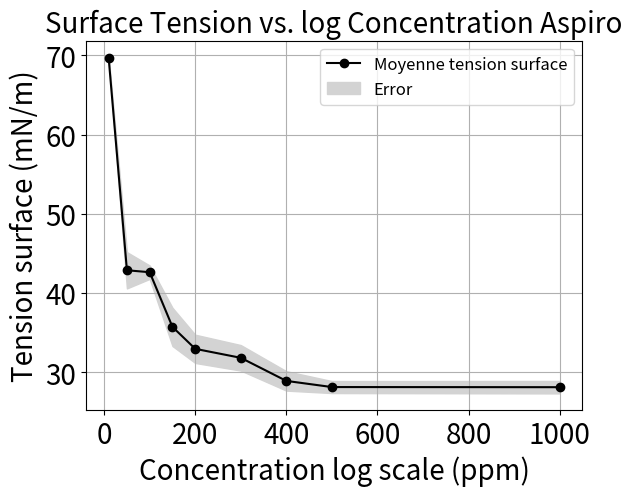

This chart was generated by the following Python code:
#!/usr/bin/env python3
# -*- coding: utf-8 -*-
"""
Created on Wed Apr 10 16:32:09 2024

[redacted]
"""

import numpy as np
import matplotlib.pyplot as plt
# tension_surface_200ppm=np.array([36.083, 40.389, 32.5, 35.86])
# tension_surface_100ppm=np.array([44.269, 46.685, 47.633, 50.243, 52.6, 50.64])
# tension_surface_50ppm=np.array([41.634, 37.01, 48.669])
tension_surface_10ppm=np.array([69.73, 69.68, 69.57, 69.72, 69.42])
tension_surface_50ppm=np.array([40.6, 41.275, 46.36, 42.365, 43.81])
tension_surface_100ppm=np.array([43.27, 43.145, 42.374, 43.127, 41.26])
tension_surface_150ppm=np.array([31.51,  37.66, 36.38, 36.41, 36.69])
tension_surface_200ppm=([31.34, 34.46, 34.15, 34.14, 30.714])
tension_surface_300ppm=([34.14, 30.25, 30.76, 32.81, 31.175])
tension_surface_400ppm=([28.02, 28.6, 31.02, 28.82, 28.1 ])
tension_surface_500ppm=([27.04, 28.025, 28.37, 29.15, 28.09])
tension_surface_1000ppm=np.array([28.83, 28.02, 28.83, 26.92, 27.99])
median_values=np.array([np.mean(tension_surface_10ppm), np.mean(tension_surface_50ppm), np.mean(tension_surface_100ppm), np.mean(tension_surface_150ppm), np.mean(tension_surface_200ppm), np.mean(tension_surface_300ppm), np.mean(tension_surface_400ppm), np.mean(tension_surface_500ppm), np.mean(tension_surface_1000ppm)])
concentration=np.array([10, 50, 100, 150, 200, 300, 400, 500, 1000])
std_devs=np.array([np.std(tension_surface_10ppm, ddof=1), np.std(tension_surface_50ppm, ddof=1), np.std(tension_surface_100ppm, ddof=1), np.std(tension_surface_150ppm, ddof=1), np.std(tension_surface_200ppm, ddof=1), np.std(tension_surface_300ppm, ddof=1), np.std(tension_surface_400ppm, ddof=1), np.std(tension_surface_500ppm, ddof=1), np.std(tension_surface_1000ppm, ddof=1)])

# plt.errorbar(concentration, median_values, yerr=std_devs, fmt='x', markersize=10, capsize=5, capthick=2, ecolor='red', label='Error bars')
# plt.scatter(concentration, median_values, marker='x', s=100, color='black', label='Tension surface moyenne')
# plt.xlabel('Concentration log scale (ppm)', fontsize=12)
# plt.ylabel('Surface tension (mN/m)', fontsize=12)
# plt.title('Tension surface vs  log concentration Aspiro', fontsize=14)
# plt.legend(fontsize=12)
# plt.grid(True)
# plt.show()

plt.plot(concentration, median_values, marker='o', color='black', label='Moyenne tension surface')
plt.fill_between(concentration, median_values - std_devs, median_values + std_devs, color='lightgrey', label='Error')
plt.xlabel('Concentration log scale (ppm)', fontsize=20)
plt.ylabel('Tension surface (mN/m)', fontsize=20)
#plt.xscale('log')
plt.title('Surface Tension vs. log Concentration Aspiro', fontsize=20)
plt.grid(True)
plt.legend(fontsize=12)
plt.yticks(fontsize=20)
plt.xticks(fontsize=20)
plt.show()